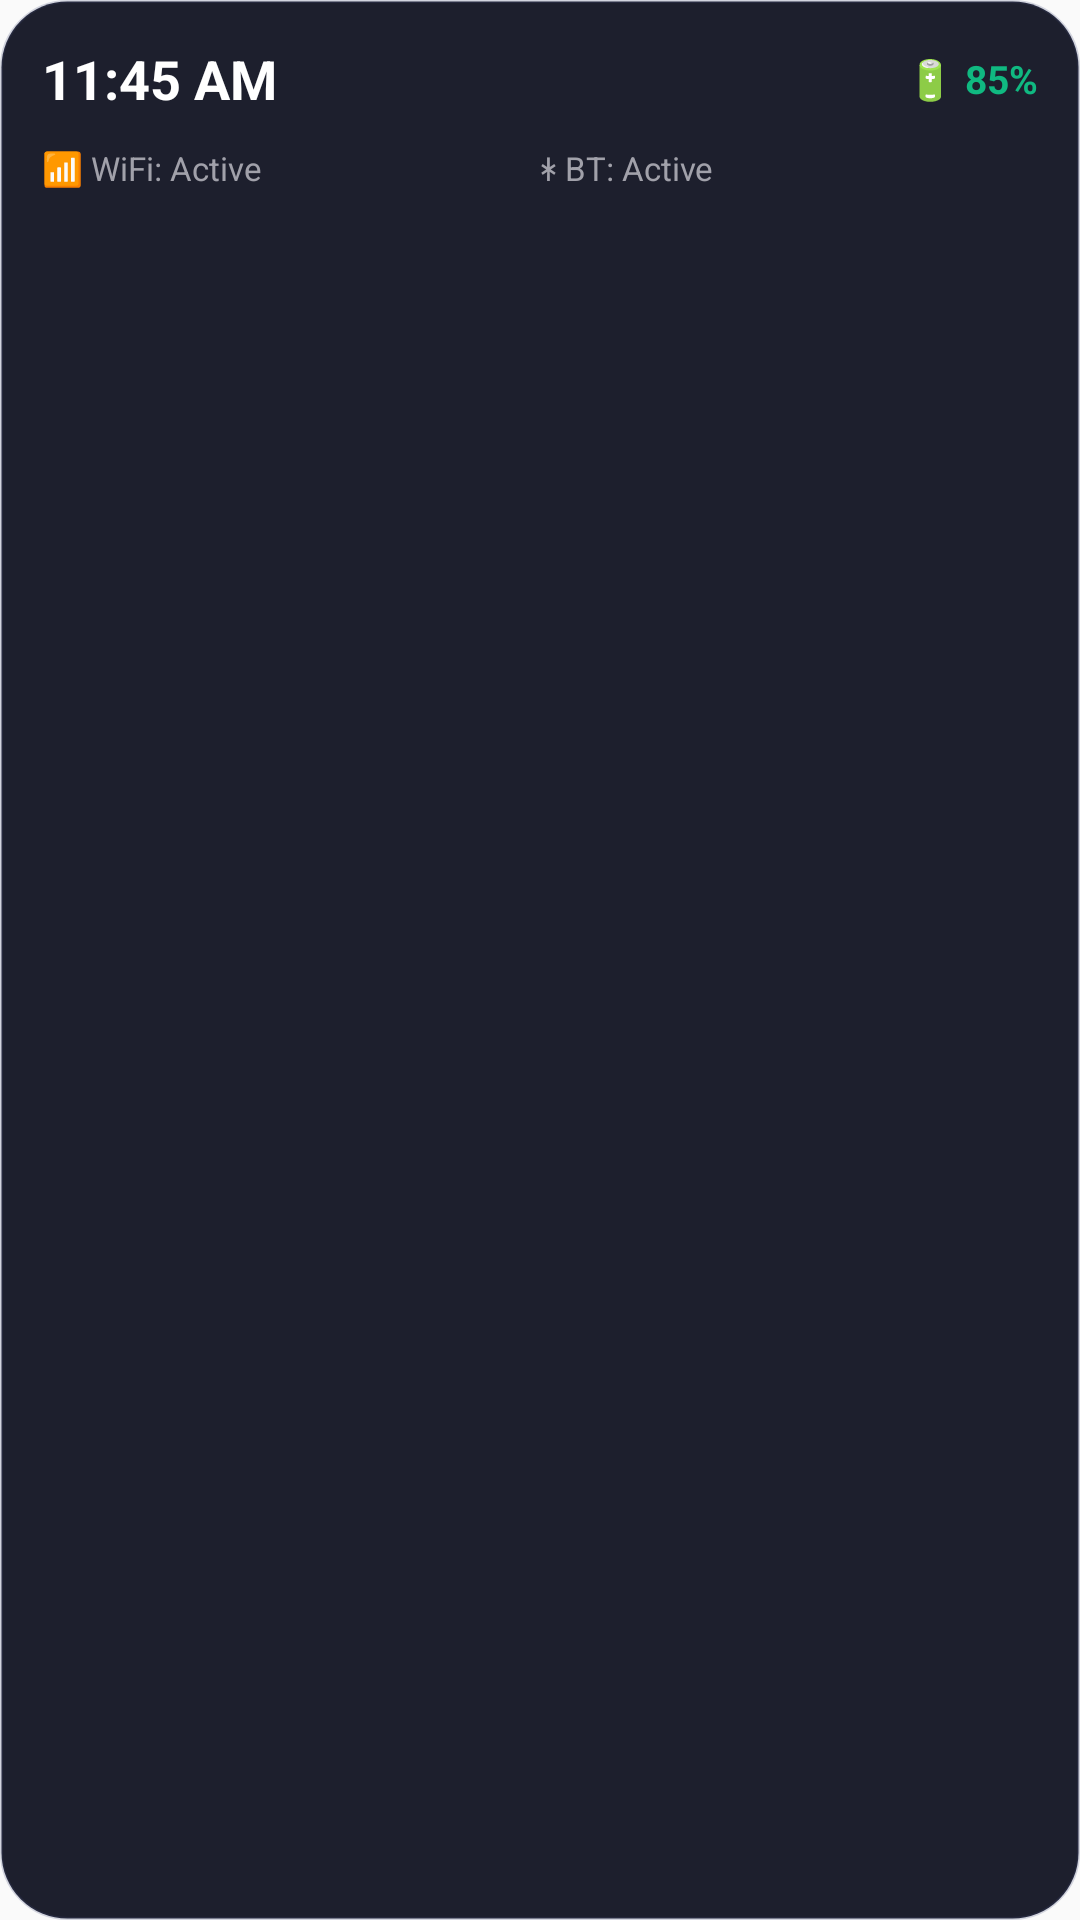

Reconstruct the res/layout file that produces this screen, plus the resources it refers to.
<!-- AndroidManifest.xml: application theme Theme.AiMobileControlAgent -->
<!-- res/layout/widget_device_status.xml -->
<?xml version="1.0" encoding="utf-8"?>
<LinearLayout xmlns:android="http://schemas.android.com/apk/res/android"
    android:id="@+id/widget_root"
    android:layout_width="match_parent"
    android:layout_height="match_parent"
    android:background="@drawable/widget_glass_bg"
    android:orientation="vertical"
    android:padding="14dp">

    <LinearLayout
        android:layout_width="match_parent"
        android:layout_height="wrap_content"
        android:gravity="center_vertical"
        android:orientation="horizontal">

        <TextView
            android:id="@+id/widget_time"
            android:layout_width="0dp"
            android:layout_height="wrap_content"
            android:layout_weight="1"
            android:text="11:45 AM"
            android:textColor="#FFFFFF"
            android:textSize="18sp"
            android:textStyle="bold" />

        <TextView
            android:id="@+id/widget_battery"
            android:layout_width="wrap_content"
            android:layout_height="wrap_content"
            android:text="🔋 85%"
            android:textColor="#10B981"
            android:textSize="13sp"
            android:textStyle="bold" />
    </LinearLayout>

    <LinearLayout
        android:layout_width="match_parent"
        android:layout_height="wrap_content"
        android:layout_marginTop="10dp"
        android:orientation="horizontal">

        <TextView
            android:id="@+id/widget_wifi_status"
            android:layout_width="0dp"
            android:layout_height="wrap_content"
            android:layout_weight="1"
            android:text="📶 WiFi: Active"
            android:textColor="#A1A1AA"
            android:textSize="11sp" />

        <TextView
            android:id="@+id/widget_bt_status"
            android:layout_width="0dp"
            android:layout_height="wrap_content"
            android:layout_weight="1"
            android:text="ᛡ BT: Active"
            android:textColor="#A1A1AA"
            android:textSize="11sp" />
    </LinearLayout>

</LinearLayout>
<!-- resources referenced by this layout -->
<resources>
  <!-- drawable widget_glass_bg (drawable) -->
  <?xml version="1.0" encoding="utf-8"?>
  <shape xmlns:android="http://schemas.android.com/apk/res/android"
      android:shape="rectangle">
      <solid android:color="#F2111322" />
      <corners android:radius="22dp" />
      <stroke
          android:width="1dp"
          android:color="#38454D7A" />
  </shape>
  <style name="Theme.AiMobileControlAgent" parent="android:Theme.Material.Light.NoActionBar" />
</resources>
